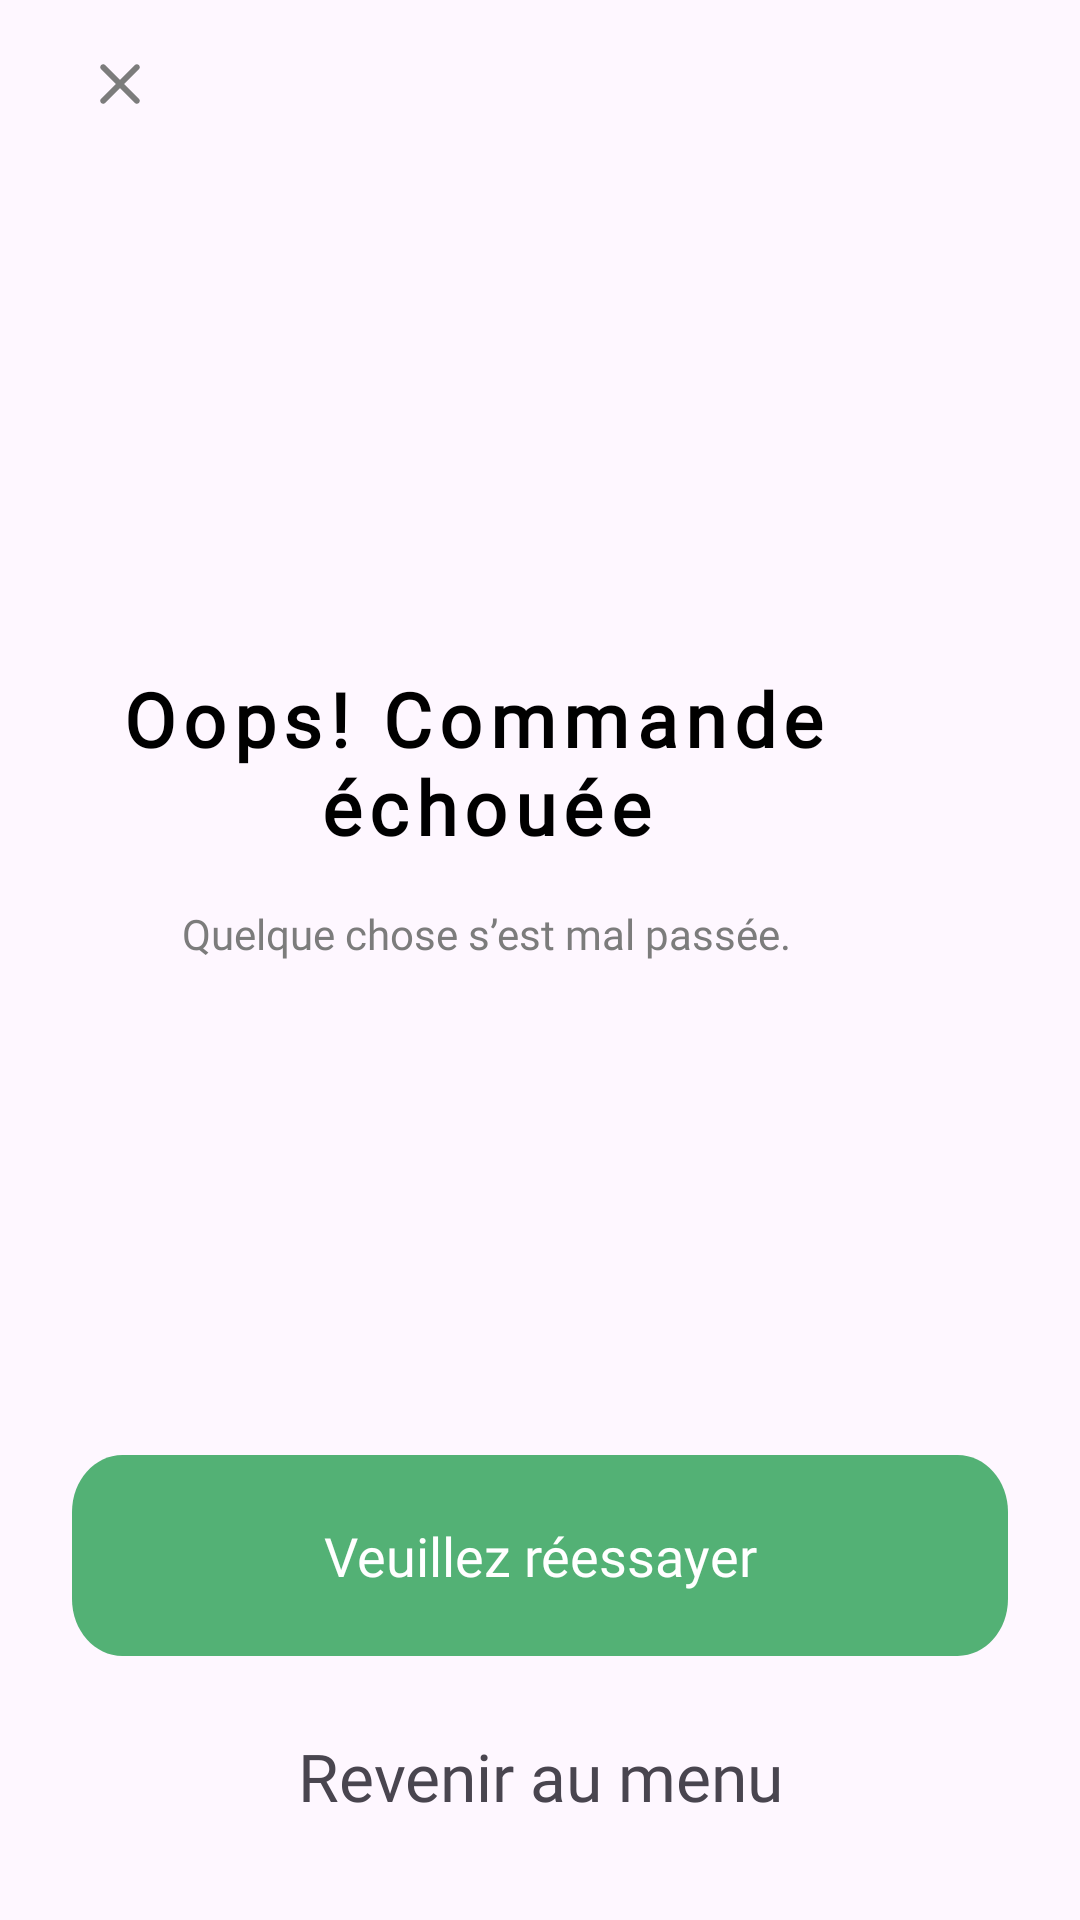

Here is an Android app screen rendered from its layout file. Give the layout XML and the strings, colors and styles it references.
<!-- AndroidManifest.xml: application theme Theme.Nectar -->
<!-- res/layout/order_error_layout.xml -->
<?xml version="1.0" encoding="utf-8"?>
<androidx.constraintlayout.widget.ConstraintLayout xmlns:android="http://schemas.android.com/apk/res/android"
    android:layout_width="match_parent"
    android:layout_height="match_parent"
    xmlns:app="http://schemas.android.com/apk/res-auto">

    <ImageView
        android:id="@+id/imageView20"
        android:layout_width="wrap_content"
        android:layout_height="wrap_content"
        app:layout_constraintBottom_toBottomOf="parent"
        app:layout_constraintEnd_toEndOf="parent"
        app:layout_constraintHorizontal_bias="0.45"
        app:layout_constraintStart_toStartOf="parent"
        app:layout_constraintTop_toTopOf="parent"
        app:layout_constraintVertical_bias="0.26999998"
        app:srcCompat="@drawable/error_img" />

    <TextView
        android:id="@+id/textView18"
        android:layout_width="wrap_content"
        android:layout_height="wrap_content"
        android:layout_marginTop="50dp"
        android:fontFamily="@font/gilroy_bold"
        android:letterSpacing="0.1"
        android:text="@string/oops_commande_n_chou_e"
        android:textAlignment="center"
        android:textColor="@color/black"
        android:textSize="25sp"
        android:textStyle="bold"
        app:layout_constraintEnd_toEndOf="@+id/imageView20"
        app:layout_constraintStart_toStartOf="@+id/imageView20"
        app:layout_constraintTop_toBottomOf="@+id/imageView20" />

    <TextView
        android:id="@+id/textView19"
        android:layout_width="wrap_content"
        android:layout_height="wrap_content"
        android:layout_marginTop="16dp"
        android:text="Quelque chose s’est mal passée."
        android:textAlignment="center"
        android:fontFamily="@font/gilroy_medium"
        android:textColor="@color/gris2"
        app:layout_constraintEnd_toEndOf="@+id/textView18"
        app:layout_constraintStart_toStartOf="@+id/textView18"
        app:layout_constraintTop_toBottomOf="@+id/textView18" />

    <androidx.constraintlayout.widget.ConstraintLayout
        android:id="@+id/id_track_order"
        android:layout_width="match_parent"
        android:layout_height="@dimen/btn_height"
        android:layout_marginStart="24dp"
        android:layout_marginEnd="24dp"
        android:layout_marginBottom="16dp"
        android:background="@drawable/rectangle_6"
        android:padding="@dimen/btn_padding"
        app:layout_constraintBottom_toTopOf="@+id/textView20"
        app:layout_constraintEnd_toEndOf="parent"
        app:layout_constraintHorizontal_bias="1.0"
        app:layout_constraintStart_toStartOf="parent">

        <TextView
            android:layout_width="wrap_content"
            android:layout_height="wrap_content"
            android:fontFamily="@font/gilroy_bold"
            android:gravity="center_horizontal|top"
            android:text="@string/veuillez_r_essayer"
            android:textColor="@color/white"
            android:textSize="18sp"
            app:layout_constraintBottom_toBottomOf="parent"
            app:layout_constraintEnd_toEndOf="parent"
            app:layout_constraintStart_toStartOf="parent"
            app:layout_constraintTop_toTopOf="parent" />


    </androidx.constraintlayout.widget.ConstraintLayout>

    <TextView
        android:id="@+id/textView20"
        android:layout_width="match_parent"
        android:layout_height="48dp"
        android:layout_marginStart="32dp"
        android:layout_marginEnd="32dp"
        android:layout_marginBottom="24dp"
        android:fontFamily="@font/gilroy_bold"
        android:gravity="center"
        android:onClick="backpressed"
        android:text="@string/revenir_au_menu"
        android:textSize="22sp"
        app:layout_constraintBottom_toBottomOf="parent"
        app:layout_constraintEnd_toEndOf="parent"
        app:layout_constraintStart_toStartOf="parent" />

    <ImageView
        android:id="@+id/imageView21"
        android:layout_width="48dp"
        android:layout_height="wrap_content"
        android:layout_marginStart="16dp"
        android:layout_marginTop="16dp"
        app:layout_constraintStart_toStartOf="parent"
        app:layout_constraintTop_toTopOf="parent"
        app:srcCompat="@drawable/ic_close" />

</androidx.constraintlayout.widget.ConstraintLayout>
<!-- resources referenced by this layout -->
<resources>
  <color name="black">#FF000000</color>
  <color name="gris2">#7C7C7C</color>
  <color name="white">#FFFFFFFF</color>
  <dimen name="btn_height">67dp</dimen>
  <dimen name="btn_padding">18dp</dimen>
  <!-- drawable ic_close (drawable) -->
  <vector android:height="24dp" android:tint="@color/gris2"
      android:viewportHeight="24" android:viewportWidth="24"
      android:width="24dp" xmlns:android="http://schemas.android.com/apk/res/android">
      <path android:fillColor="@android:color/white" android:pathData="M18.3,5.71c-0.39,-0.39 -1.02,-0.39 -1.41,0L12,10.59 7.11,5.7c-0.39,-0.39 -1.02,-0.39 -1.41,0 -0.39,0.39 -0.39,1.02 0,1.41L10.59,12 5.7,16.89c-0.39,0.39 -0.39,1.02 0,1.41 0.39,0.39 1.02,0.39 1.41,0L12,13.41l4.89,4.89c0.39,0.39 1.02,0.39 1.41,0 0.39,-0.39 0.39,-1.02 0,-1.41L13.41,12l4.89,-4.89c0.38,-0.38 0.38,-1.02 0,-1.4z"/>
  </vector>
  <!-- drawable rectangle_6 (drawable) -->
  <?xml version="1.0" encoding="utf-8"?>
  <vector xmlns:android="http://schemas.android.com/apk/res/android"
      android:width="353dp"
      android:height="67dp"
      android:viewportWidth="353"
      android:viewportHeight="67"
      >
      <group>
          <clip-path
              android:pathData="M19 0H334C344.493 0 353 8.50659 353 19V48C353 58.4934 344.493 67 334 67H19C8.50659 67 0 58.4934 0 48V19C0 8.50659 8.50659 0 19 0Z"
              />
          <path
              android:pathData="M0 0V67H353V0"
              android:fillColor="@color/green"
              />
      </group>
  </vector>
  <string name="oops_commande_n_chou_e">Oops! Commande \néchouée</string>
  <string name="revenir_au_menu">Revenir au menu</string>
  <string name="veuillez_r_essayer">Veuillez réessayer</string>
  <style name="Theme.Nectar" parent="Base.Theme.Nectar" />
  <color name="green">#53B175</color>
  <style name="Base.Theme.Nectar" parent="Theme.Material3.DayNight.NoActionBar">
          
          <item name="colorPrimary">@color/green</item>
          <item name="colorPrimaryVariant">@color/green</item>
          <item name="colorOnPrimary">@color/white</item>
          
      </style>
</resources>
